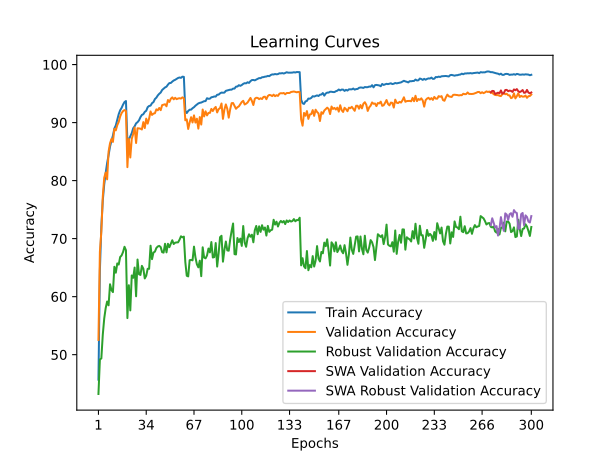

Values plotted in this chart, from the file beside it:
time; train_accuracy; train_loss; valid_accuracy; valid_loss; valid_accuracy_robust; valid_accuracy_swa; valid_accuracy_robust_swa
20,6251; 45,6860; 1,6648; 52,5400; 1,6511; 43,2207; 52,5400; 43,2207
40,5794; 64,5440; 1,2947; 67,7400; 1,2745; 49,1793; 67,7400; 49,1793
60,4422; 72,1080; 1,1403; 71,2300; 1,2122; 49,3448; 71,2300; 49,3448
80,9944; 76,5820; 1,0446; 77,2400; 1,0806; 53,4414; 77,2400; 53,4414
100,9060; 79,3600; 0,9859; 80,5100; 1,0080; 56,2483; 80,5100; 56,2483
121,0347; 81,3200; 0,9387; 81,3700; 0,9807; 58,0207; 81,3700; 58,0207
140,9507; 83,0320; 0,8970; 80,2200; 0,9901; 59,1586; 80,2200; 59,1586
161,7554; 84,3740; 0,8661; 84,9900; 0,8880; 58,5034; 84,9900; 58,5034
181,7302; 85,8620; 0,8363; 86,4400; 0,8650; 62,1310; 86,4400; 62,1310
201,9395; 86,8700; 0,8125; 87,1700; 0,8342; 61,1241; 87,1700; 61,1241
222,0917; 87,7620; 0,7915; 86,6700; 0,8522; 60,7793; 86,6700; 60,7793
242,6261; 88,9820; 0,7679; 88,9000; 0,7854; 65,1448; 88,9000; 65,1448
262,7209; 89,5200; 0,7491; 88,6600; 0,8018; 64,1241; 88,6600; 64,1241
282,7345; 90,4480; 0,7301; 89,5600; 0,7784; 65,7241; 89,5600; 65,7241
303,7206; 91,4520; 0,7119; 90,1100; 0,7692; 65,5241; 90,1100; 65,5241
323,7544; 92,1220; 0,6951; 91,0500; 0,7501; 66,8276; 91,0500; 66,8276
343,5760; 92,5380; 0,6842; 91,6400; 0,7340; 67,0966; 91,6400; 67,0966
363,5464; 93,1000; 0,6725; 91,9800; 0,7228; 67,6966; 91,9800; 67,6966
383,6656; 93,5400; 0,6646; 92,1600; 0,7186; 68,5931; 92,1600; 68,5931
403,7264; 93,7160; 0,6593; 92,0000; 0,7246; 68,0000; 92,0000; 68,0000
423,8485; 86,7820; 0,8113; 82,3200; 0,9561; 56,3034; 82,3200; 56,3034
443,8985; 87,0940; 0,8075; 87,1900; 0,8595; 61,9655; 87,1900; 61,9655
464,0494; 87,6600; 0,7918; 83,9800; 0,9094; 57,6276; 83,9800; 57,6276
484,3435; 88,1800; 0,7798; 87,1900; 0,8409; 63,6483; 87,1900; 63,6483
504,4901; 89,0220; 0,7623; 88,0300; 0,8128; 63,2414; 88,0300; 63,2414
524,7159; 89,3560; 0,7528; 89,1500; 0,7826; 65,0138; 89,1500; 65,0138
545,0277; 89,8660; 0,7417; 86,4800; 0,8731; 60,0621; 86,4800; 60,0621
565,1358; 90,0700; 0,7365; 89,0200; 0,8032; 66,3931; 89,0200; 66,3931
585,3290; 90,3800; 0,7272; 89,0000; 0,7883; 63,8621; 89,0000; 63,8621
605,4101; 90,9320; 0,7162; 88,9500; 0,8036; 63,7379; 88,9500; 63,7379
625,5026; 91,3200; 0,7069; 88,8100; 0,7919; 65,3034; 88,8100; 65,3034
645,5749; 91,4420; 0,7047; 90,0800; 0,7606; 64,8276; 90,0800; 64,8276
665,6388; 91,8460; 0,6966; 89,0600; 0,8061; 63,1379; 89,0600; 63,1379
685,6904; 92,0380; 0,6885; 90,6800; 0,7467; 63,5931; 90,6800; 63,5931
705,7647; 92,6540; 0,6765; 89,8200; 0,7700; 64,8000; 89,8200; 64,8000
725,8061; 92,8640; 0,6727; 90,7100; 0,7480; 64,7931; 90,7100; 64,7931
745,9125; 92,9240; 0,6697; 91,9200; 0,7178; 68,7793; 91,9200; 68,7793
766,8577; 93,3460; 0,6582; 91,3200; 0,7364; 66,4621; 91,3200; 66,4621
786,8768; 93,5300; 0,6565; 91,5500; 0,7333; 67,6000; 91,5500; 67,6000
806,9020; 94,0540; 0,6471; 91,6100; 0,7353; 67,7517; 91,6100; 67,7517
827,0858; 94,2940; 0,6398; 92,2800; 0,7088; 68,3862; 92,2800; 68,3862
847,2024; 94,6860; 0,6319; 92,1200; 0,7213; 68,6483; 92,1200; 68,6483
867,3579; 94,9640; 0,6253; 92,5200; 0,6987; 68,7448; 92,5200; 68,7448
887,1999; 95,1780; 0,6185; 92,1400; 0,6978; 68,5379; 92,1400; 68,5379
907,5483; 95,6200; 0,6106; 93,0100; 0,6902; 67,6621; 93,0100; 67,6621
927,5187; 95,8380; 0,6059; 93,0800; 0,6922; 67,5862; 93,0800; 67,5862
947,5663; 96,0600; 0,6013; 93,1600; 0,6828; 69,1103; 93,1600; 69,1103
967,6100; 96,1860; 0,5969; 92,8100; 0,7027; 67,6345; 92,8100; 67,6345
987,5818; 96,5360; 0,5894; 93,8900; 0,6734; 69,1103; 93,8900; 69,1103
1008,1020; 96,8120; 0,5844; 93,5600; 0,6732; 68,5241; 93,5600; 68,5241
1029,4741; 96,8280; 0,5819; 94,1100; 0,6661; 69,1103; 94,1100; 69,1103
1049,4995; 97,0660; 0,5776; 94,3400; 0,6670; 69,7172; 94,3400; 69,7172
1069,7641; 97,2580; 0,5725; 94,0100; 0,6747; 69,0690; 94,0100; 69,0690
1090,2450; 97,3720; 0,5704; 94,2700; 0,6624; 69,3034; 94,2700; 69,3034
1110,2963; 97,5220; 0,5668; 94,0400; 0,6649; 69,3448; 94,0400; 69,3448
1130,4787; 97,6900; 0,5633; 94,1500; 0,6599; 69,3586; 94,1500; 69,3586
1150,6041; 97,7720; 0,5619; 94,2000; 0,6624; 69,8069; 94,2000; 69,8069
1171,1840; 97,7100; 0,5635; 94,1400; 0,6604; 70,4000; 94,1400; 70,4000
1191,1715; 97,9180; 0,5590; 94,3500; 0,6549; 70,2207; 94,3500; 70,2207
1211,0703; 97,8780; 0,5606; 94,2000; 0,6592; 70,3448; 94,2000; 70,3448
... 240 more rows
